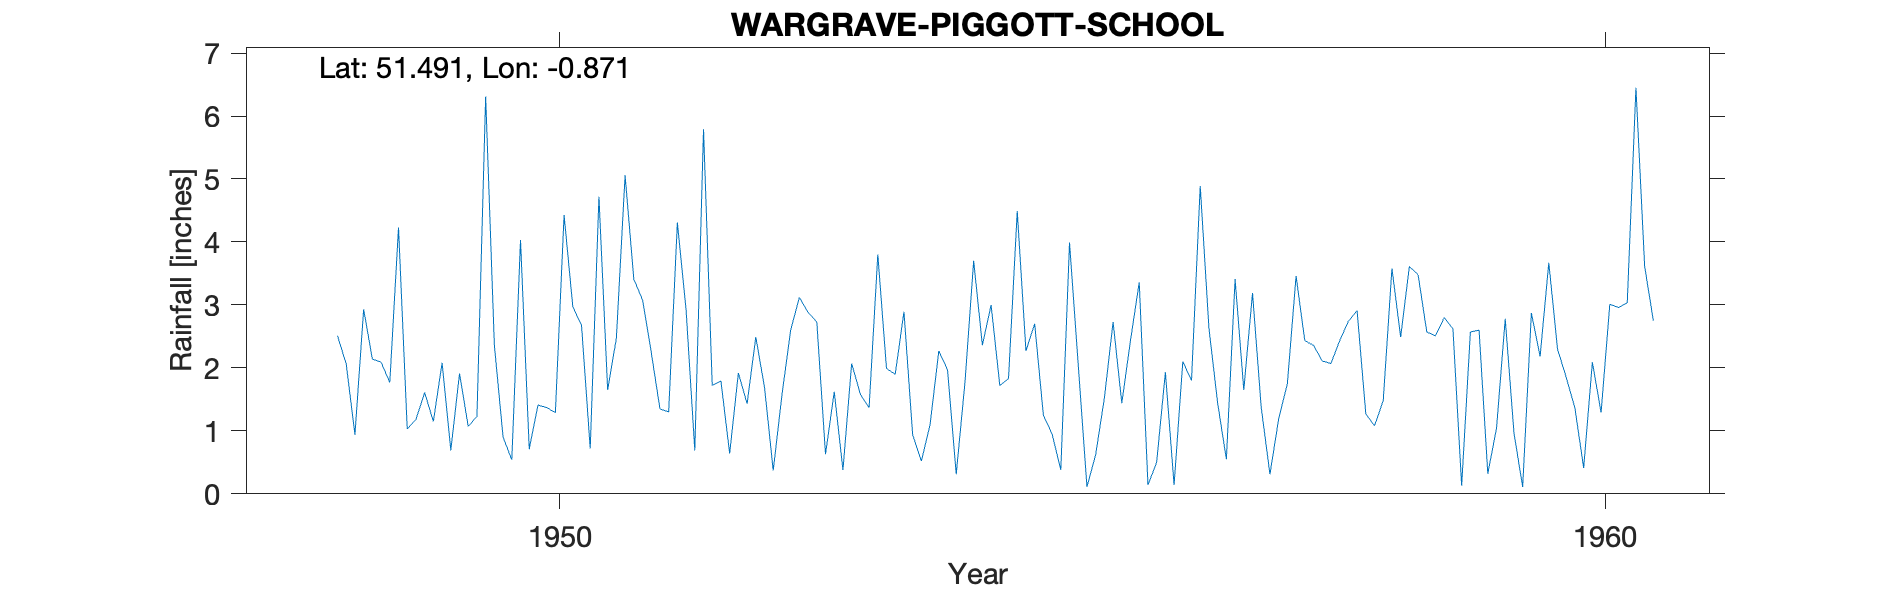

The data file committed next to this chart (first rows):
WARGRAVE-PIGGOTT-SCHOOL, , , , , , , , , , , , , , , , , , , , 
Grid ref, SU785775, Long, -0.8707, Lat, 51.49, Elevation, 124, ft., , , , , , , , , , , , 
Station no, 782/2/1, , , , , , , , , , , , , , , , , , , 
, 1941, 1942, 1943, 1944, 1945, 1946, 1947, 1948, 1949, 1950, 1951, 1952, 1953, 1954, 1955, 1956, 1957, 1958, 1959, 1960
January, , , , , , , , , 1.03, 0.54, 2.47, 1.79, 0.63, 1.1, 2.7, 3.36, 1.65, 2.74, 2.62, 2.3
February, , , , , , , , , 1.18, 4.03, 5.06, 0.64, 1.62, 2.27, 1.25, 0.14, 3.19, 2.91, 0.13, 1.85
March, , , , , , , , , 1.61, 0.71, 3.41, 1.92, 0.38, 1.97, 0.95, 0.5, 1.37, 1.27, 2.57, 1.36
April, , , , , , , , , 1.15, 1.41, 3.08, 1.43, 2.07, 0.31, 0.38, 1.93, 0.31, 1.08, 2.6, 0.41
May, , , , , , , , 2.51, 2.08, 1.37, 2.25, 2.49, 1.58, 1.77, 3.99, 0.14, 1.19, 1.48, 0.32, 2.09
June, , , , , , , , 2.06, 0.69, 1.29, 1.35, 1.69, 1.37, 3.7, 2.05, 2.1, 1.75, 3.58, 1.04, 1.29
July, , , , , , , , 0.94, 1.91, 4.43, 1.3, 0.37, 3.8, 2.36, 0.11, 1.8, 3.46, 2.49, 2.78, 3.01
August, , , , , , , , 2.93, 1.07, 2.97, 4.31, 1.57, 1.99, 3, 0.62, 4.89, 2.43, 3.61, 0.97, 2.96
September, , , , , , , , 2.14, 1.23, 2.68, 2.92, 2.6, 1.9, 1.72, 1.52, 2.63, 2.36, 3.48, 0.11, 3.03
October, , , , , , , , 2.09, 6.31, 0.72, 0.69, 3.12, 2.89, 1.83, 2.73, 1.44, 2.11, 2.57, 2.87, 6.45
November, , , , , , , , 1.77, 2.36, 4.72, 5.79, 2.88, 0.94, 4.49, 1.44, 0.55, 2.07, 2.51, 2.18, 3.61
December, , , , , , , , 4.23, 0.9, 1.65, 1.72, 2.73, 0.52, 2.27, 2.44, 3.41, 2.43, 2.8, 3.67, 2.75
Total, , , , , , , , , 21.52, 26.52, 34.35, 23.23, 19.69, 26.79, 20.18, 22.89, 24.32, 30.52, 21.86, 31.11
NGR is from the 1950s record and is Pigg…, , , , , , , , , , , , , , , , , , , , 
NGR may be 100m NW based on description …, , , , , , , , , , , , , , , , , , , , 
